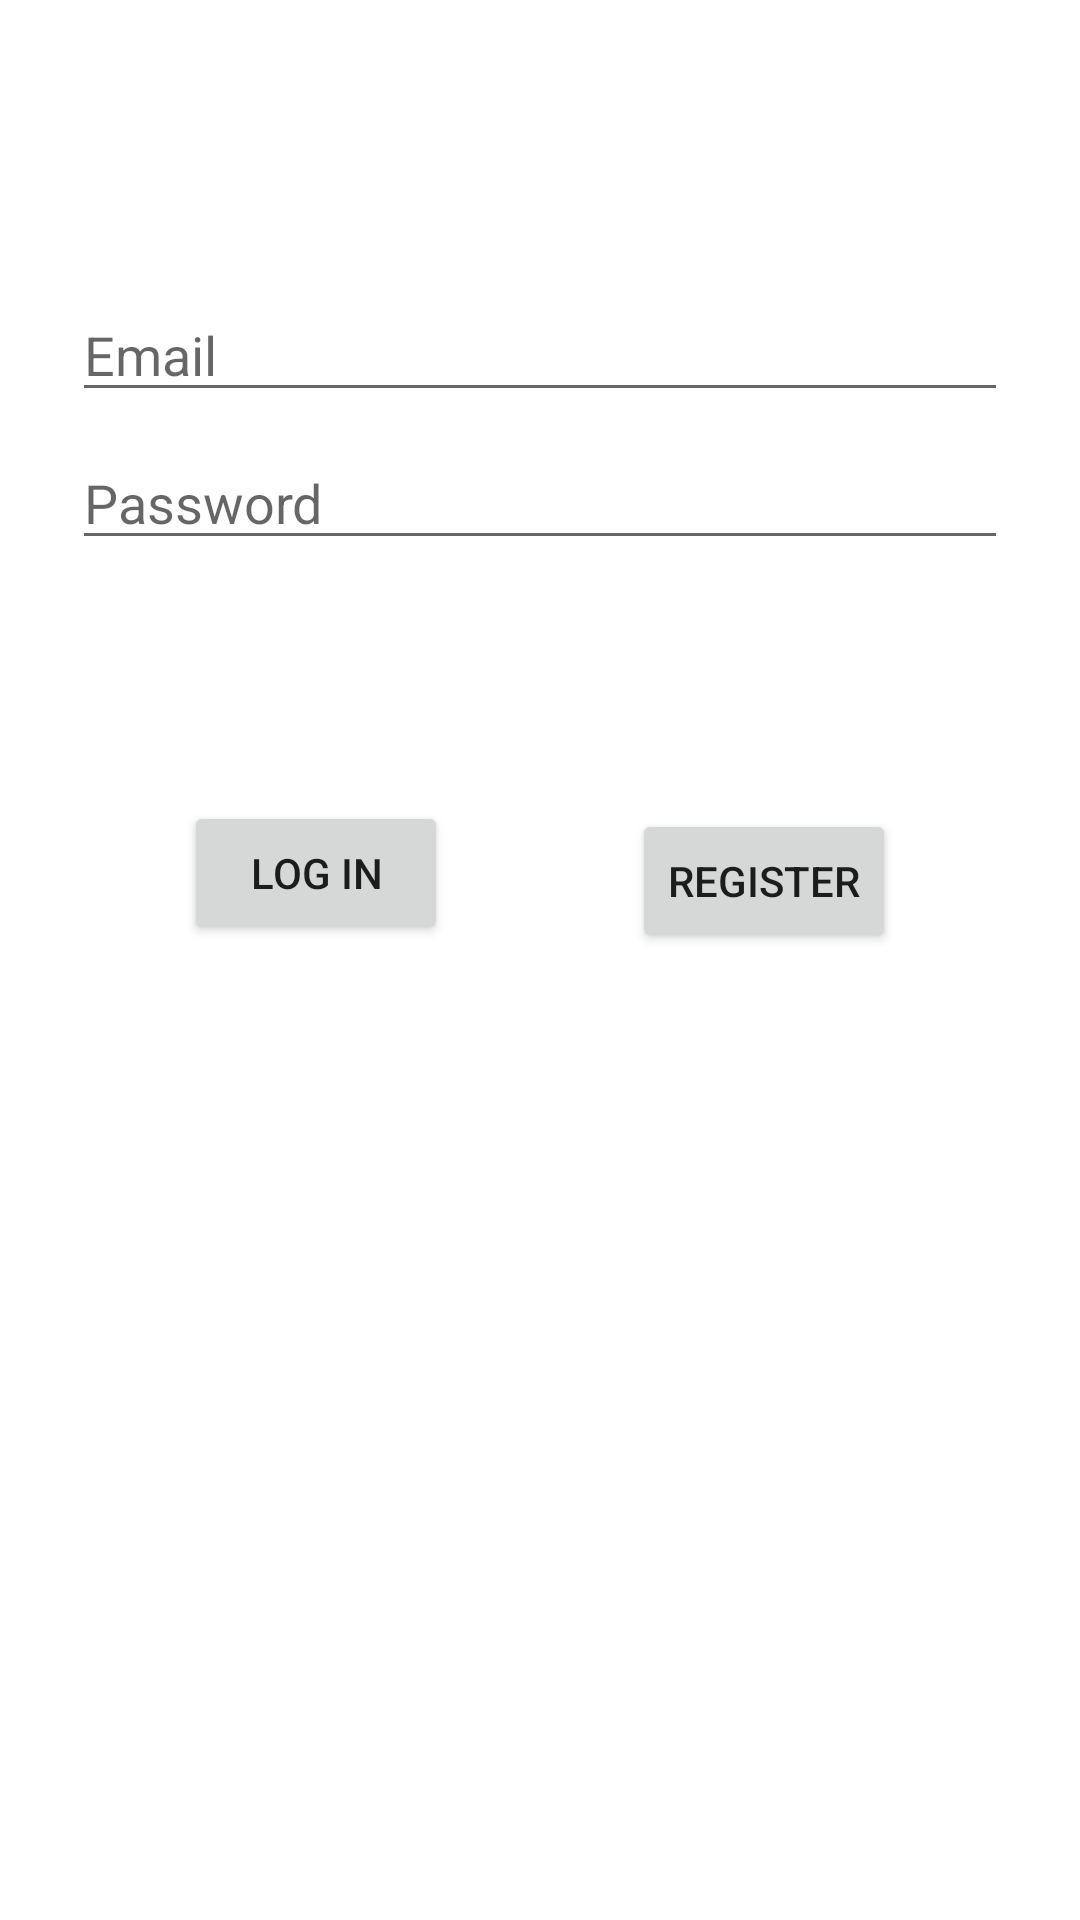

Here is an Android app screen rendered from its layout file. Give the layout XML and the strings, colors and styles it references.
<!-- AndroidManifest.xml: application theme Theme.PracticaFireBase -->
<!-- res/layout/fragment_login.xml -->
<?xml version="1.0" encoding="utf-8"?>
<androidx.constraintlayout.widget.ConstraintLayout xmlns:android="http://schemas.android.com/apk/res/android"
    xmlns:app="http://schemas.android.com/apk/res-auto"
    xmlns:tools="http://schemas.android.com/tools"
    android:id="@+id/container"
    android:layout_width="match_parent"
    android:layout_height="match_parent"
    android:paddingLeft="@dimen/fragment_horizontal_margin"
    android:paddingTop="@dimen/fragment_vertical_margin"
    android:paddingRight="@dimen/fragment_horizontal_margin"
    android:paddingBottom="@dimen/fragment_vertical_margin"
    tools:context=".view.fragment.LoginFragment">

    <EditText
        android:id="@+id/username"
        android:layout_width="0dp"
        android:layout_height="wrap_content"
        android:layout_marginStart="24dp"
        android:layout_marginTop="96dp"
        android:layout_marginEnd="24dp"
        android:hint="@string/prompt_email"
        android:inputType="textEmailAddress"
        android:selectAllOnFocus="true"
        app:layout_constraintEnd_toEndOf="parent"
        app:layout_constraintStart_toStartOf="parent"
        app:layout_constraintTop_toTopOf="parent" />

    <EditText
        android:id="@+id/password"
        android:layout_width="0dp"
        android:layout_height="wrap_content"
        android:layout_marginStart="24dp"
        android:layout_marginTop="8dp"
        android:layout_marginEnd="24dp"
        android:hint="@string/prompt_password"
        android:imeActionLabel="@string/action_sign_in_short"
        android:imeOptions="actionDone"
        android:inputType="textPassword"
        android:selectAllOnFocus="true"
        app:layout_constraintEnd_toEndOf="parent"
        app:layout_constraintStart_toStartOf="parent"
        app:layout_constraintTop_toBottomOf="@+id/username" />

    <Button
        android:id="@+id/login"
        android:layout_width="wrap_content"
        android:layout_height="wrap_content"
        android:layout_gravity="start"
        android:layout_marginTop="16dp"
        android:layout_marginBottom="64dp"
        android:enabled="true"
        android:text="@string/action_sign_in"
        app:layout_constraintBottom_toBottomOf="parent"
        app:layout_constraintEnd_toStartOf="@+id/registerbt"
        app:layout_constraintHorizontal_bias="0.5"
        app:layout_constraintStart_toStartOf="parent"
        app:layout_constraintTop_toBottomOf="@+id/password"
        app:layout_constraintVertical_bias="0.198" />

    <Button
        android:id="@+id/registerbt"
        android:layout_width="wrap_content"
        android:layout_height="wrap_content"
        android:layout_gravity="start"
        android:layout_marginTop="16dp"
        android:layout_marginBottom="64dp"
        android:enabled="true"
        android:hapticFeedbackEnabled="false"
        android:text="register"
        app:layout_constraintBottom_toBottomOf="parent"
        app:layout_constraintEnd_toEndOf="parent"
        app:layout_constraintHorizontal_bias="0.5"
        app:layout_constraintStart_toEndOf="@+id/login"
        app:layout_constraintTop_toBottomOf="@+id/password"
        app:layout_constraintVertical_bias="0.206" />

</androidx.constraintlayout.widget.ConstraintLayout>
<!-- resources referenced by this layout -->
<resources>
  <string name="action_sign_in">Log in</string>
  <string name="action_sign_in_short">Sign in</string>
  <string name="prompt_email">Email</string>
  <string name="prompt_password">Password</string>
  <style name="Theme.PracticaFireBase" parent="Theme.MaterialComponents.DayNight.DarkActionBar">
          
          <item name="colorPrimary">@color/purple_500</item>
          <item name="colorPrimaryVariant">@color/purple_700</item>
          <item name="colorOnPrimary">@color/white</item>
          
          <item name="colorSecondary">@color/teal_200</item>
          <item name="colorSecondaryVariant">@color/teal_700</item>
          <item name="colorOnSecondary">@color/black</item>
          
          <item name="android:statusBarColor" tools:targetApi="l">?attr/colorPrimaryVariant</item>
          
      </style>
  <!-- not gathered from this repository: default colours our renderer supplied (Android Studio template values) -->
  <color name="purple_500">#FF6200EE</color>
  <color name="purple_700">#FF3700B3</color>
  <color name="teal_200">#FF03DAC5</color>
  <color name="teal_700">#FF018786</color>
  <color name="black">#FF000000</color>
  <color name="white">#FFFFFFFF</color>
</resources>
